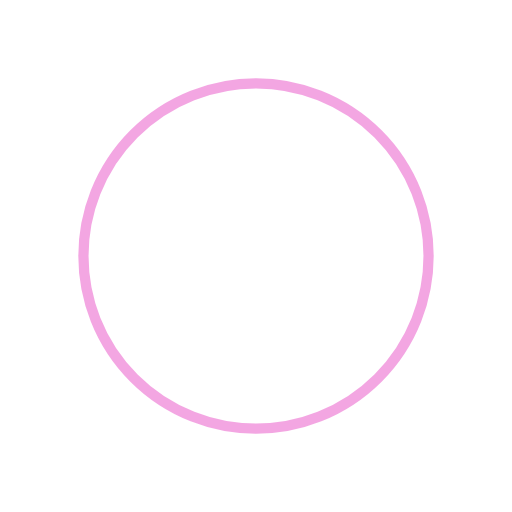
t = 0.00 s
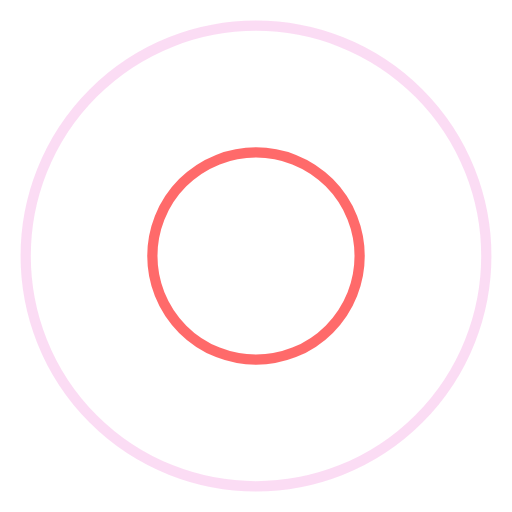
t = 0.32 s
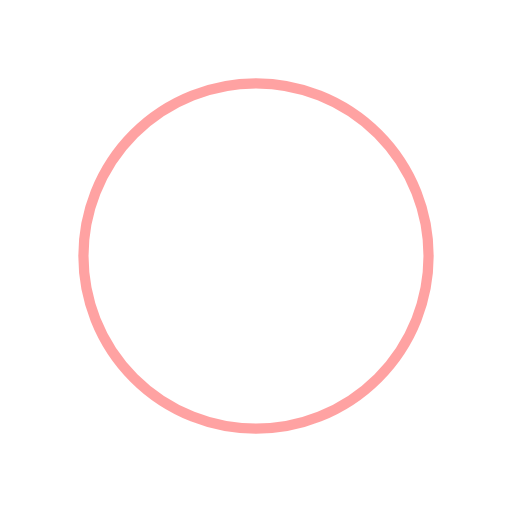
t = 0.64 s
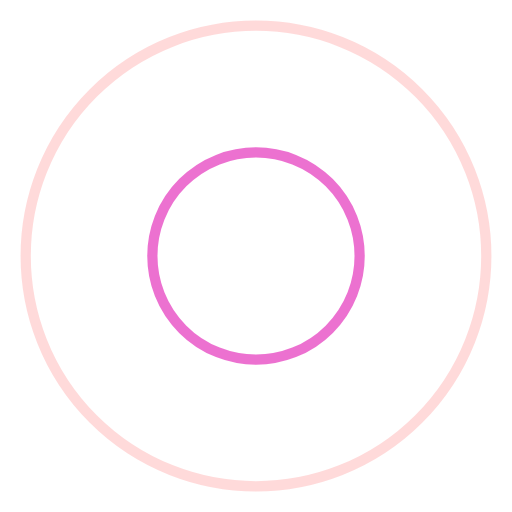
t = 0.96 s

The animated SVG that drew these frames (rendered in a browser with its animation timeline set to each time). Animation: 4 SMIL elements (animate=4); one cycle of 1.28 s, repeats indefinitely.

<?xml version="1.0" encoding="utf-8"?>
<svg xmlns="http://www.w3.org/2000/svg" xmlns:xlink="http://www.w3.org/1999/xlink" style="margin: auto; background: none; display: block; shape-rendering: auto;" width="157px" height="157px" viewBox="0 0 100 100" preserveAspectRatio="xMidYMid">
<circle cx="50" cy="50" r="0" fill="none" stroke="#ff4646" stroke-width="2">
  <animate attributeName="r" repeatCount="indefinite" dur="1.282051282051282s" values="0;52" keyTimes="0;1" keySplines="0 0.2 0.8 1" calcMode="spline" begin="0s"></animate>
  <animate attributeName="opacity" repeatCount="indefinite" dur="1.282051282051282s" values="1;0" keyTimes="0;1" keySplines="0.2 0 0.8 1" calcMode="spline" begin="0s"></animate>
</circle><circle cx="50" cy="50" r="0" fill="none" stroke="#e84fc5" stroke-width="2">
  <animate attributeName="r" repeatCount="indefinite" dur="1.282051282051282s" values="0;52" keyTimes="0;1" keySplines="0 0.2 0.8 1" calcMode="spline" begin="-0.641025641025641s"></animate>
  <animate attributeName="opacity" repeatCount="indefinite" dur="1.282051282051282s" values="1;0" keyTimes="0;1" keySplines="0.2 0 0.8 1" calcMode="spline" begin="-0.641025641025641s"></animate>
</circle>
<!-- [ldio] generated by https://loading.io/ --></svg>
